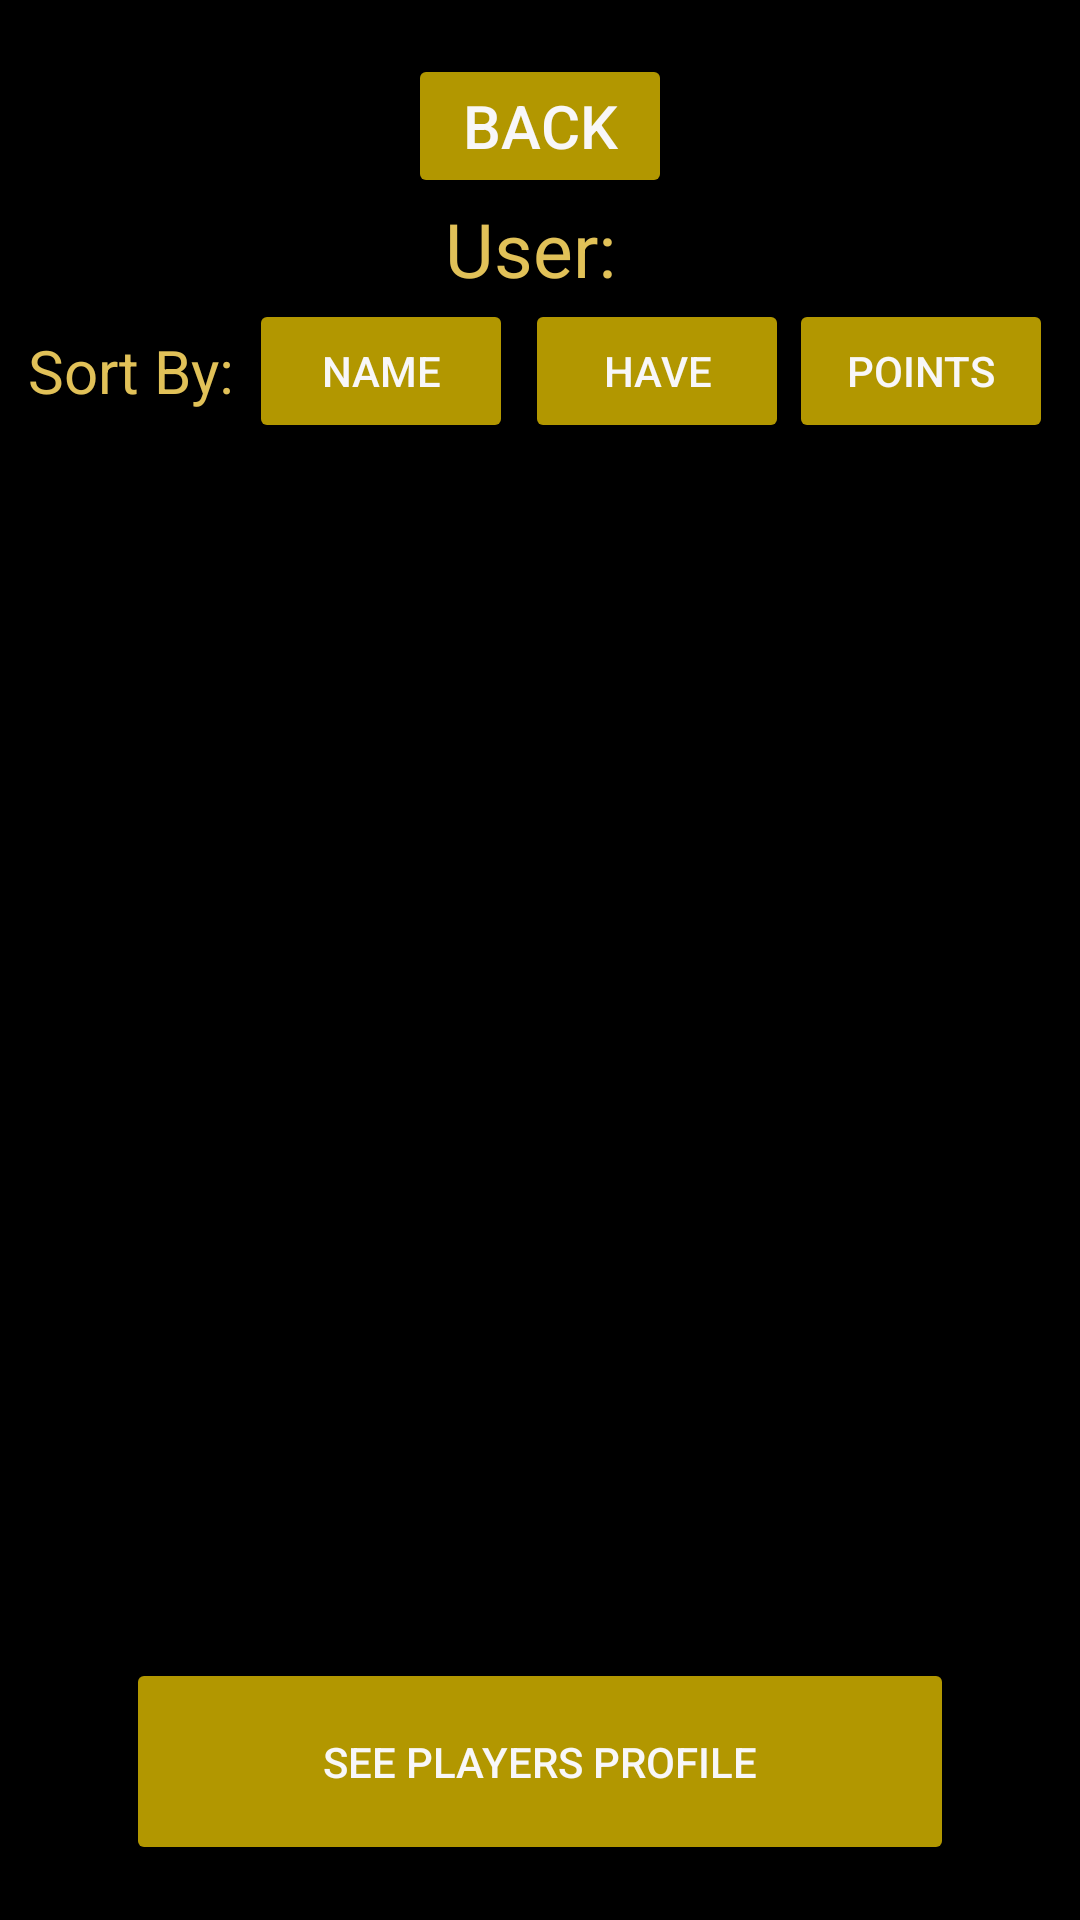

Write the Android layout XML for this screen, with the resource values it uses.
<!-- AndroidManifest.xml: application theme Theme.AppCompat -->
<!-- res/layout/scoreboard_main_individual.xml -->
<?xml version="1.0" encoding="utf-8"?>
<LinearLayout xmlns:android="http://schemas.android.com/apk/res/android"
    xmlns:app="http://schemas.android.com/apk/res-auto"
    xmlns:tools="http://schemas.android.com/tools"
    android:layout_width="match_parent"
    android:layout_height="match_parent"
    android:background="@color/black"
    android:gravity="center"
    android:orientation="vertical">


    <Button
        android:id="@+id/go_back_btn"
        android:layout_width="wrap_content"
        android:layout_height="wrap_content"
        android:layout_marginTop="0dp"
        android:backgroundTint="@color/button1"
        android:gravity="center"
        android:text="Back"
        android:textColor="@color/text2_general"
        android:textSize="20sp"
        app:layout_constraintEnd_toEndOf="parent"
        app:layout_constraintHeight_percent="0.1"
        app:layout_constraintStart_toStartOf="parent"
        app:layout_constraintWidth_percent="0.7" />

    <LinearLayout
        android:layout_width="match_parent"
        android:layout_height="wrap_content"
        android:gravity="center"
        android:orientation="horizontal"
        app:layout_constraintEnd_toEndOf="parent"
        app:layout_constraintStart_toStartOf="parent"
        app:layout_constraintTop_toBottomOf="@+id/go_back_btn">

        <TextView
            android:id="@+id/textname"
            android:layout_width="wrap_content"
            android:layout_height="wrap_content"
            android:text="User: "
            android:textColor="@color/text1_bolded"
            android:textSize="25sp" />

        <TextView
            android:id="@+id/userName"
            android:layout_width="wrap_content"
            android:layout_height="wrap_content"
            android:textColor="@color/text1_bolded"
            android:textSize="25sp" />
    </LinearLayout>

    <LinearLayout
        android:layout_width="match_parent"
        android:layout_height="wrap_content"
        android:gravity="center"
        android:orientation="horizontal"
        app:layout_constraintEnd_toEndOf="parent"
        app:layout_constraintStart_toStartOf="parent"
        app:layout_constraintTop_toBottomOf="@+id/textname">

        <TextView
            android:id="@+id/textView6"
            android:layout_width="wrap_content"
            android:layout_height="wrap_content"
            android:gravity="center"
            android:text="Sort By: "
            android:textColor="@color/text1_bolded"
            android:textSize="20sp" />

        <Button
            android:id="@+id/ou_name"
            android:layout_width="wrap_content"
            android:layout_height="wrap_content"
            android:backgroundTint="@color/button1"
            android:text="Name"
            android:textColor="@color/text2_general" />

        <Button
            android:id="@+id/have_btn"
            android:layout_width="wrap_content"
            android:layout_height="wrap_content"
            android:layout_marginStart="4dp"
            android:backgroundTint="@color/button1"
            android:text="Have"
            android:textColor="@color/text2_general" />

        
        
        
        
        
        
        

        <Button
            android:id="@+id/ou_points"
            android:layout_width="wrap_content"
            android:layout_height="wrap_content"
            android:backgroundTint="@color/button1"
            android:text="Points"
            android:textColor="@color/text2_general" />


    </LinearLayout>

    <LinearLayout
        android:id="@+id/linearLayout"
        android:layout_width="match_parent"
        android:layout_height="400dp"
        android:layout_marginTop="5dp"
        android:orientation="vertical">

        <ListView
            android:id="@+id/code_list"
            android:layout_width="match_parent"
            android:layout_height="match_parent"
            android:choiceMode="singleChoice"
            android:listSelector="#999999"
            android:divider="#555450"
            android:dividerHeight="2dp" />

    </LinearLayout>

    <Button
        android:id="@+id/player_profile_btn"
        android:layout_width="276dp"
        android:layout_height="69dp"
        android:backgroundTint="@color/button1"
        android:text="See players profile"
        android:textColor="@color/text2_general"
        app:layout_constraintBottom_toBottomOf="parent"
        app:layout_constraintEnd_toEndOf="parent"
        app:layout_constraintStart_toStartOf="parent"
        app:layout_constraintTop_toBottomOf="@+id/linearLayout" />
</LinearLayout>
<!-- resources referenced by this layout -->
<resources>
  <color name="black">#FF000000</color>
  <color name="button1">#B29700</color>
  <color name="text1_bolded">#E1C158</color>
  <color name="text2_general">#F8F7F8</color>
</resources>
